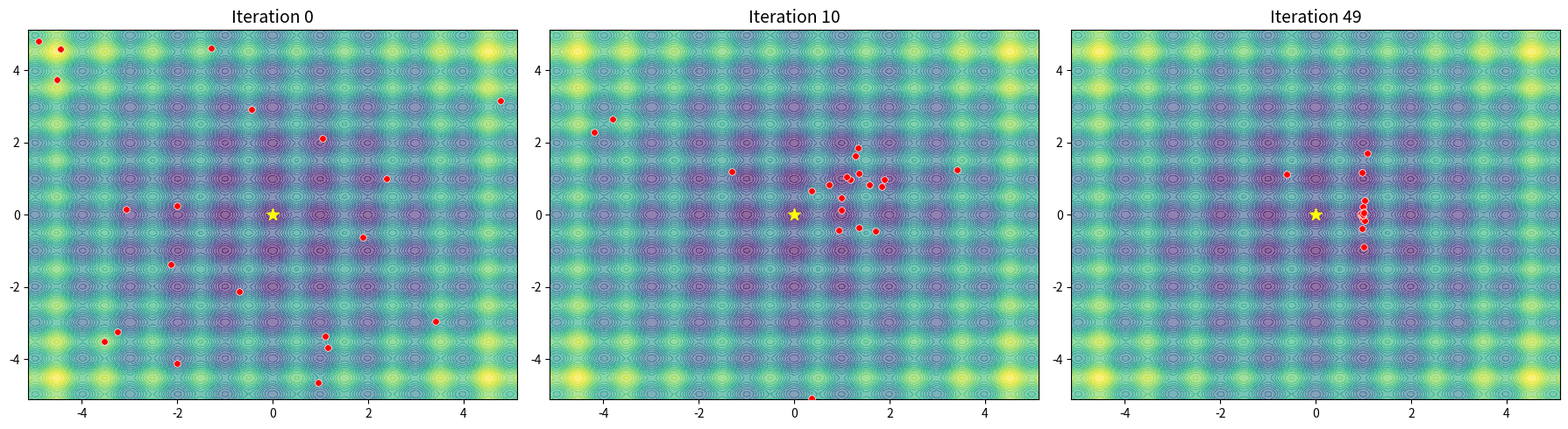
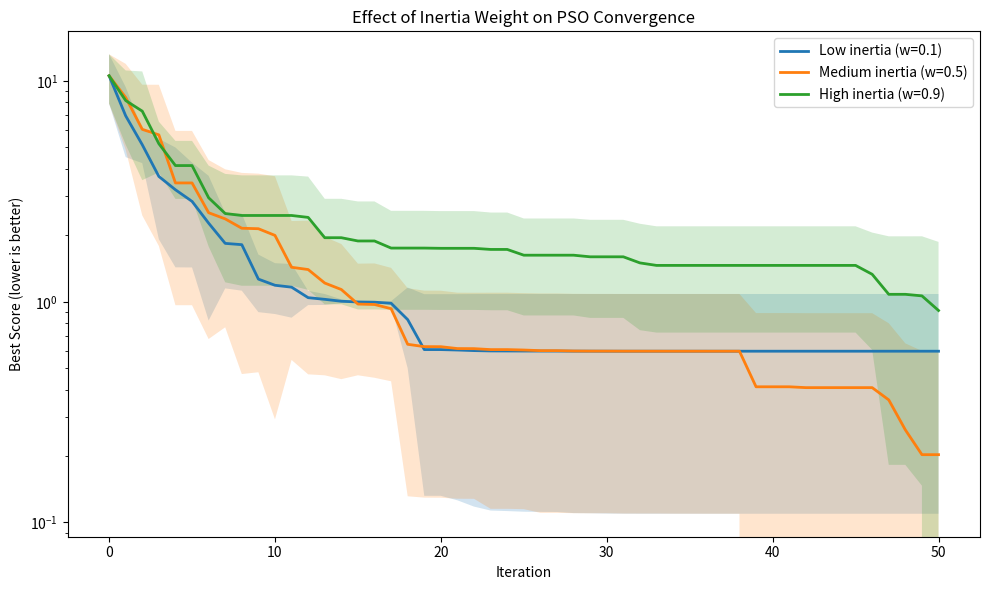

Recreate these plots in Python, in order.
import numpy as np
import matplotlib.pyplot as plt

def rastrigin(x):
    """Rastrigin function: many local minima, global min at origin."""
    n = len(x)
    return 10 * n + np.sum(x**2 - 10 * np.cos(2 * np.pi * x))

class ParticleSwarmOptimizer:
    def __init__(self, func, dim, n_particles, bounds,
                 w=0.7, c1=1.5, c2=1.5, max_iter=100):
        """
        Classic PSO implementation.

        Args:
            func: objective function to minimize
            dim: dimensionality of the search space
            n_particles: number of particles in the swarm
            bounds: (min, max) tuple for each dimension
            w: inertia weight
            c1: cognitive coefficient
            c2: social coefficient
            max_iter: maximum iterations
        """
        self.func = func
        self.dim = dim
        self.n_particles = n_particles
        self.bounds = bounds
        self.w = w
        self.c1 = c1
        self.c2 = c2
        self.max_iter = max_iter

        # Initialize positions uniformly in the search space
        self.positions = np.random.uniform(
            bounds[0], bounds[1], (n_particles, dim)
        )

        # Initialize velocities to small random values
        velocity_range = (bounds[1] - bounds[0]) * 0.1
        self.velocities = np.random.uniform(
            -velocity_range, velocity_range, (n_particles, dim)
        )

        # Evaluate initial positions
        self.scores = np.array([func(p) for p in self.positions])

        # Personal bests
        self.personal_best_positions = self.positions.copy()
        self.personal_best_scores = self.scores.copy()

        # Global best
        best_idx = np.argmin(self.scores)
        self.global_best_position = self.positions[best_idx].copy()
        self.global_best_score = self.scores[best_idx]

        # History for visualization
        self.history = {
            'global_best_scores': [self.global_best_score],
            'positions': [self.positions.copy()],
            'particle_scores': [self.scores.copy()]
        }

    def step(self):
        """Execute one PSO iteration."""
        for i in range(self.n_particles):
            r1 = np.random.random(self.dim)
            r2 = np.random.random(self.dim)

            # Velocity update: the core PSO equation
            self.velocities[i] = (
                self.w * self.velocities[i]                          # inertia
                + self.c1 * r1 * (self.personal_best_positions[i]    # cognitive
                                   - self.positions[i])
                + self.c2 * r2 * (self.global_best_position          # social
                                   - self.positions[i])
            )

            # Position update
            self.positions[i] += self.velocities[i]

            # Clamp to bounds
            self.positions[i] = np.clip(
                self.positions[i], self.bounds[0], self.bounds[1]
            )

            # Evaluate
            score = self.func(self.positions[i])
            self.scores[i] = score

            # Update personal best
            if score < self.personal_best_scores[i]:
                self.personal_best_scores[i] = score
                self.personal_best_positions[i] = self.positions[i].copy()

                # Update global best
                if score < self.global_best_score:
                    self.global_best_score = score
                    self.global_best_position = self.positions[i].copy()

        self.history['global_best_scores'].append(self.global_best_score)
        self.history['positions'].append(self.positions.copy())
        self.history['particle_scores'].append(self.scores.copy())

    def optimize(self):
        """Run the full optimization."""
        for iteration in range(self.max_iter):
            self.step()
        return self.global_best_position, self.global_best_score

# Run PSO on the 2D Rastrigin function
np.random.seed(42)
pso = ParticleSwarmOptimizer(
    func=rastrigin,
    dim=2,
    n_particles=20,
    bounds=(-5.12, 5.12),
    w=0.7,
    c1=1.5,
    c2=1.5,
    max_iter=50
)
best_pos, best_score = pso.optimize()
print(f"Best position: {best_pos}")
print(f"Best score: {best_score:.6f}")
print(f"Global optimum: [0, 0] with score 0.0")

def plot_pso_trajectory(pso, func):
    """Visualize particle trajectories on the function landscape."""
    fig, axes = plt.subplots(1, 3, figsize=(18, 5))

    # Create function landscape
    x = np.linspace(-5.12, 5.12, 200)
    y = np.linspace(-5.12, 5.12, 200)
    X, Y = np.meshgrid(x, y)
    Z = np.array([[func(np.array([xi, yi])) for xi, yi in zip(xrow, yrow)]
                   for xrow, yrow in zip(X, Y)])

    # Plot at three time points
    for ax, t, title in zip(axes, [0, 10, 49],
                             ['Iteration 0', 'Iteration 10', 'Iteration 49']):
        ax.contourf(X, Y, Z, levels=30, cmap='viridis', alpha=0.6)
        positions = pso.history['positions'][t]
        ax.scatter(positions[:, 0], positions[:, 1],
                  c='red', s=30, zorder=5, edgecolors='white', linewidth=0.5)
        ax.scatter(0, 0, c='yellow', s=100, marker='*', zorder=6,
                  label='Global optimum')
        ax.set_title(title, fontsize=14)
        ax.set_xlim(-5.12, 5.12)
        ax.set_ylim(-5.12, 5.12)

    plt.tight_layout()
    plt.show()

plot_pso_trajectory(pso, rastrigin)

def run_pso_experiment(w, c1, c2, n_particles=20, dim=2,
                       max_iter=50, n_trials=5):
    """Run multiple PSO trials and return convergence curves."""
    all_curves = []
    for seed in range(n_trials):
        np.random.seed(seed)
        pso = ParticleSwarmOptimizer(
            func=rastrigin, dim=dim, n_particles=n_particles,
            bounds=(-5.12, 5.12), w=w, c1=c1, c2=c2, max_iter=max_iter
        )
        pso.optimize()
        all_curves.append(pso.history['global_best_scores'])
    return np.array(all_curves)

# Experiment: Effect of inertia weight
configs = [
    (0.1, 1.5, 1.5, 'Low inertia (w=0.1)'),
    (0.5, 1.5, 1.5, 'Medium inertia (w=0.5)'),
    (0.9, 1.5, 1.5, 'High inertia (w=0.9)'),
]

fig, ax = plt.subplots(figsize=(10, 6))
for w, c1, c2, label in configs:
    curves = run_pso_experiment(w, c1, c2)
    mean_curve = curves.mean(axis=0)
    std_curve = curves.std(axis=0)
    ax.plot(mean_curve, label=label, linewidth=2)
    ax.fill_between(range(len(mean_curve)),
                    mean_curve - std_curve, mean_curve + std_curve, alpha=0.2)
ax.set_xlabel('Iteration')
ax.set_ylabel('Best Score (lower is better)')
ax.set_title('Effect of Inertia Weight on PSO Convergence')
ax.legend()
ax.set_yscale('log')
plt.tight_layout()
plt.show()

class ModelSwarmsPSO(ParticleSwarmOptimizer):
    def __init__(self, *args, c3=0.1, **kwargs):
        super().__init__(*args, **kwargs)
        self.c3 = c3
        # Track global worst
        worst_idx = np.argmax(self.scores)
        self.global_worst_position = self.positions[worst_idx].copy()
        self.global_worst_score = self.scores[worst_idx]

    def step(self):
        """
        Modified PSO step with:
        1. Normalization (divide by sum of random-weighted coefficients)
        2. Repulsion from global worst: -c3 * r3 * (g_worst - x_i)
        3. Update global worst tracking
        """
        # TODO: Your implementation here
        # Hint: for each particle:
        #   1. Sample r1, r2, r3, r4 ~ Uniform(0, 1)
        #   2. Compute C = r1*w + r2*c1 + r3*c2 + r4*c3
        #   3. velocity = (1/C) * [r1*w*v + r2*c1*(p-x) + r3*c2*(g-x) - r4*c3*(gw-x)]
        #   4. Update position, evaluate, update bests AND worst
        pass

# Test: compare with and without repulsion
# np.random.seed(42)
# swarm_with = ModelSwarmsPSO(rastrigin, 2, 20, (-5.12, 5.12), c3=0.1, max_iter=50)
# swarm_with.optimize()
# print(f"With repulsion: {swarm_with.global_best_score:.6f}")

# TODO: Your implementation
# Hint: loop over dimensions [2, 5, 10, 20, 50]
# For each, run PSO with n_particles=30, max_iter=100, 5 trials
# Plot mean final score vs dimensionality with error bars

dimensions = [2, 5, 10, 20, 50]
# Your code here...

# TODO: Modify ParticleSwarmOptimizer to support step length decay
# Compare:
#   - Fixed step length (lambda = 1.0)
#   - Decaying step length (lambda starts at 1.0, decays by 0.95 per iteration)
#   - Aggressive decay (lambda decays by 0.8 per iteration)
# 
# Which regime finds the global optimum most reliably?
# Which converges fastest but to a worse solution?
